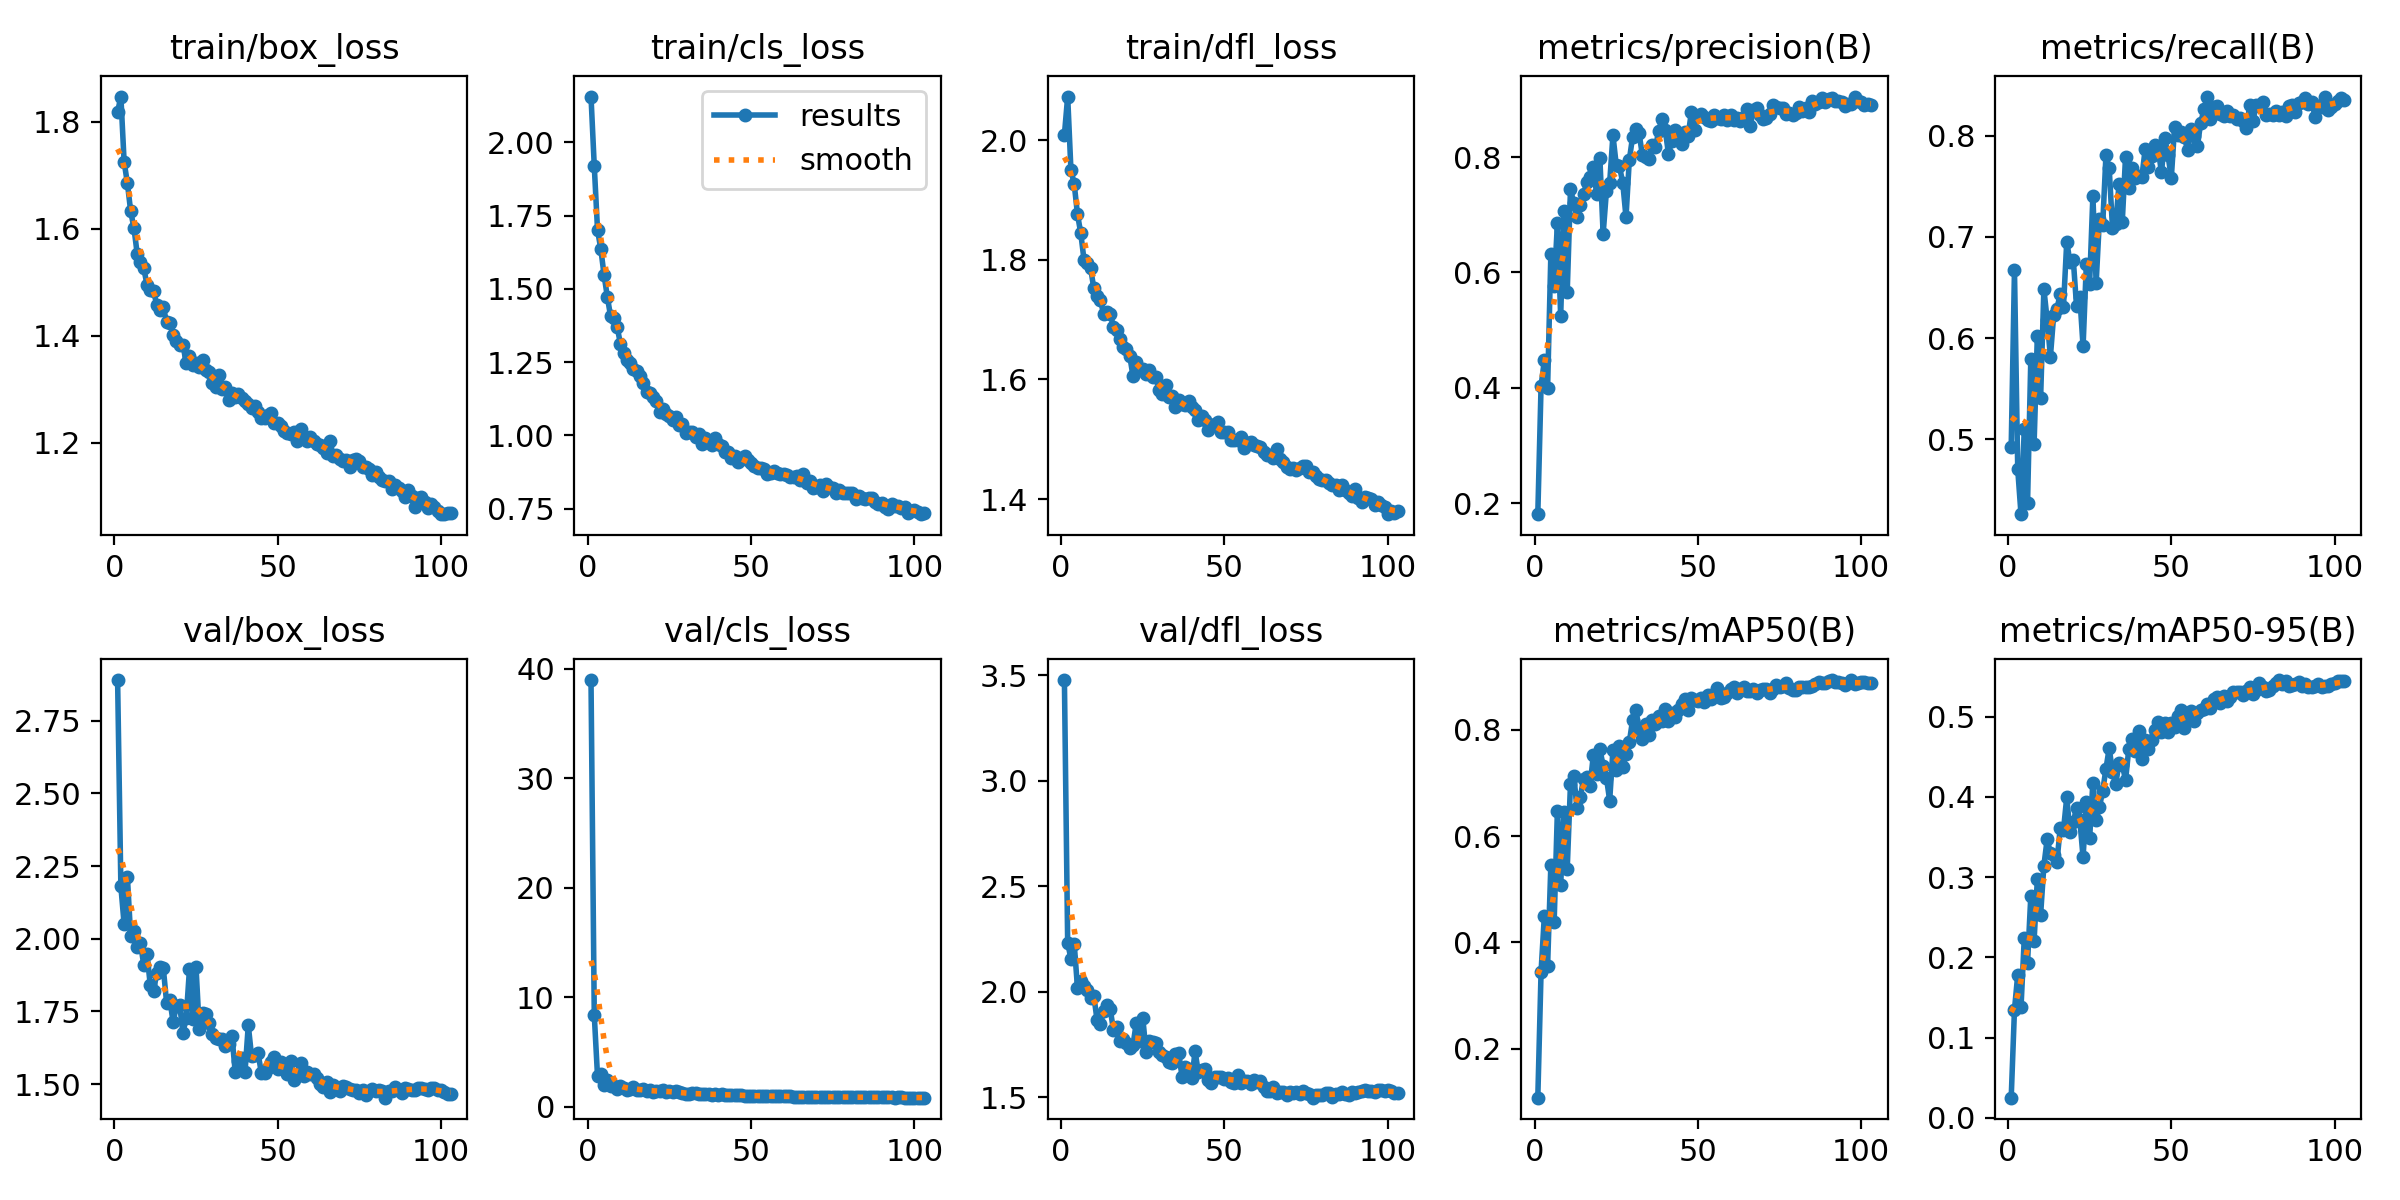

Source data for this figure (header and first rows):
epoch, time, train/box_loss, train/cls_loss, train/dfl_loss, metrics/precision(B), metrics/recall(B), metrics/mAP50(B), metrics/mAP50-95(B), val/box_loss, val/cls_loss, val/dfl_loss, lr/pg0, lr/pg1, lr/pg2
1, 43.13, 1.818, 2.157, 2.009, 0.1812, 0.4926, 0.1081, 0.02508, 2.891, 38.97, 3.478, 0.07012, 0.00332, 0.00332
2, 82.83, 1.847, 1.919, 2.073, 0.4037, 0.6672, 0.3452, 0.1349, 2.18, 8.352, 2.231, 0.04009, 0.00662, 0.00662
3, 121.5, 1.725, 1.701, 1.95, 0.4476, 0.4704, 0.45, 0.1784, 2.05, 2.753, 2.156, 0.01002, 0.009887, 0.009887
4, 160, 1.685, 1.636, 1.927, 0.4005, 0.4262, 0.3563, 0.1376, 2.212, 3.003, 2.228, 0.009851, 0.009851, 0.009851
5, 198.6, 1.633, 1.547, 1.876, 0.6326, 0.5104, 0.5465, 0.2241, 2.008, 1.976, 2.019, 0.009802, 0.009802, 0.009802
6, 237.4, 1.602, 1.473, 1.845, 0.5774, 0.4371, 0.4377, 0.1935, 2.028, 2.466, 2.053, 0.009753, 0.009753, 0.009753
7, 275.9, 1.553, 1.406, 1.8, 0.6849, 0.5793, 0.6479, 0.2763, 1.97, 1.865, 2.025, 0.009703, 0.009703, 0.009703
8, 314.5, 1.539, 1.401, 1.795, 0.5246, 0.495, 0.5081, 0.2203, 1.984, 1.885, 2.006, 0.009654, 0.009654, 0.009654
9, 353.3, 1.527, 1.371, 1.787, 0.7068, 0.602, 0.6445, 0.2973, 1.91, 1.649, 1.967, 0.009604, 0.009604, 0.009604
10, 392, 1.495, 1.313, 1.752, 0.5654, 0.5405, 0.5376, 0.2528, 1.946, 1.883, 1.981, 0.009555, 0.009555, 0.009555
11, 430.6, 1.485, 1.279, 1.74, 0.744, 0.6485, 0.6976, 0.3145, 1.841, 1.671, 1.864, 0.009505, 0.009505, 0.009505
12, 469.3, 1.484, 1.257, 1.733, 0.721, 0.6183, 0.7136, 0.3471, 1.82, 1.528, 1.848, 0.009456, 0.009456, 0.009456
13, 508, 1.457, 1.247, 1.709, 0.6954, 0.5818, 0.6533, 0.33, 1.883, 1.626, 1.909, 0.009406, 0.009406, 0.009406
14, 546.7, 1.447, 1.228, 1.713, 0.7169, 0.6227, 0.6728, 0.3282, 1.904, 1.816, 1.937, 0.009357, 0.009357, 0.009357
15, 585.6, 1.454, 1.219, 1.71, 0.7352, 0.6291, 0.7075, 0.3193, 1.898, 1.545, 1.92, 0.009307, 0.009307, 0.009307
16, 624.4, 1.425, 1.203, 1.688, 0.757, 0.6435, 0.7101, 0.3609, 1.78, 1.508, 1.819, 0.009258, 0.009258, 0.009258
17, 663.1, 1.424, 1.177, 1.683, 0.765, 0.6311, 0.6944, 0.3587, 1.788, 1.573, 1.831, 0.009208, 0.009208, 0.009208
18, 701.9, 1.402, 1.148, 1.668, 0.7825, 0.6951, 0.7524, 0.3995, 1.714, 1.428, 1.765, 0.009158, 0.009158, 0.009158
19, 740.7, 1.39, 1.143, 1.655, 0.7357, 0.6752, 0.7174, 0.3565, 1.769, 1.48, 1.774, 0.009109, 0.009109, 0.009109
20, 779.5, 1.382, 1.129, 1.651, 0.7978, 0.6776, 0.7634, 0.3687, 1.773, 1.294, 1.756, 0.009059, 0.009059, 0.009059
21, 818.3, 1.383, 1.118, 1.639, 0.6667, 0.6318, 0.7322, 0.3865, 1.676, 1.443, 1.733, 0.00901, 0.00901, 0.00901
22, 858.6, 1.348, 1.08, 1.605, 0.7408, 0.6408, 0.71, 0.3716, 1.728, 1.391, 1.747, 0.00896, 0.00896, 0.00896
23, 897.5, 1.362, 1.089, 1.629, 0.7555, 0.5918, 0.6669, 0.3247, 1.896, 1.498, 1.852, 0.008911, 0.008911, 0.008911
24, 936.2, 1.345, 1.073, 1.615, 0.8378, 0.6732, 0.7622, 0.394, 1.724, 1.356, 1.764, 0.008861, 0.008861, 0.008861
25, 976.5, 1.349, 1.066, 1.617, 0.7869, 0.6537, 0.7239, 0.3484, 1.903, 1.383, 1.874, 0.008812, 0.008812, 0.008812
26, 1015, 1.342, 1.053, 1.609, 0.784, 0.7405, 0.7685, 0.4178, 1.688, 1.285, 1.714, 0.008762, 0.008762, 0.008762
27, 1054, 1.354, 1.063, 1.616, 0.7553, 0.6544, 0.7291, 0.3716, 1.744, 1.429, 1.765, 0.008713, 0.008713, 0.008713
28, 1093, 1.336, 1.037, 1.605, 0.6958, 0.7173, 0.7538, 0.3876, 1.742, 1.355, 1.759, 0.008663, 0.008663, 0.008663
29, 1132, 1.332, 1.038, 1.604, 0.7942, 0.7114, 0.7759, 0.4073, 1.71, 1.226, 1.756, 0.008614, 0.008614, 0.008614
30, 1172, 1.312, 1.009, 1.582, 0.8346, 0.7805, 0.8176, 0.4351, 1.671, 1.177, 1.712, 0.008564, 0.008564, 0.008564
31, 1211, 1.304, 1.011, 1.576, 0.8493, 0.7676, 0.8365, 0.4609, 1.659, 1.101, 1.697, 0.008515, 0.008515, 0.008515
32, 1250, 1.327, 1.012, 1.59, 0.8412, 0.7088, 0.8009, 0.4311, 1.656, 1.202, 1.689, 0.008466, 0.008466, 0.008466
33, 1290, 1.301, 0.9932, 1.571, 0.8036, 0.7132, 0.7834, 0.4162, 1.654, 1.2, 1.666, 0.008416, 0.008416, 0.008416
34, 1329, 1.304, 1.003, 1.572, 0.7998, 0.7519, 0.8114, 0.4422, 1.632, 1.17, 1.66, 0.008367, 0.008367, 0.008367
35, 1367, 1.28, 0.9718, 1.553, 0.7961, 0.7151, 0.7902, 0.4405, 1.638, 1.17, 1.705, 0.008317, 0.008317, 0.008317
36, 1407, 1.293, 0.99, 1.565, 0.8208, 0.7792, 0.8184, 0.4209, 1.665, 1.182, 1.71, 0.008268, 0.008268, 0.008268
37, 1446, 1.285, 0.9817, 1.558, 0.817, 0.7487, 0.811, 0.4603, 1.542, 1.127, 1.597, 0.008218, 0.008218, 0.008218
38, 1485, 1.291, 0.9656, 1.557, 0.8452, 0.7684, 0.8262, 0.472, 1.579, 1.097, 1.643, 0.008169, 0.008169, 0.008169
39, 1525, 1.284, 0.9892, 1.563, 0.8658, 0.7583, 0.8159, 0.4567, 1.591, 1.129, 1.634, 0.008119, 0.008119, 0.008119
40, 1564, 1.277, 0.9718, 1.554, 0.8474, 0.76, 0.8396, 0.4829, 1.541, 1.04, 1.588, 0.00807, 0.00807, 0.00807
41, 1603, 1.272, 0.9639, 1.548, 0.8055, 0.7594, 0.8166, 0.4475, 1.702, 1.109, 1.716, 0.00802, 0.00802, 0.00802
42, 1643, 1.264, 0.9431, 1.532, 0.8284, 0.7863, 0.8306, 0.4714, 1.596, 1.065, 1.617, 0.007971, 0.007971, 0.007971
43, 1682, 1.268, 0.9447, 1.538, 0.8477, 0.7685, 0.8236, 0.4604, 1.601, 1.1, 1.628, 0.007921, 0.007921, 0.007921
44, 1721, 1.258, 0.924, 1.533, 0.8367, 0.7797, 0.8371, 0.4705, 1.606, 1.07, 1.634, 0.007872, 0.007872, 0.007872
45, 1761, 1.246, 0.9283, 1.516, 0.8224, 0.7907, 0.8484, 0.4839, 1.537, 1.033, 1.58, 0.007822, 0.007822, 0.007822
46, 1800, 1.247, 0.9084, 1.522, 0.844, 0.7861, 0.8578, 0.4931, 1.537, 1.017, 1.568, 0.007772, 0.007772, 0.007772
47, 1839, 1.251, 0.9229, 1.526, 0.8365, 0.7636, 0.8372, 0.4815, 1.554, 1.084, 1.594, 0.007723, 0.007723, 0.007723
48, 1879, 1.255, 0.9289, 1.529, 0.8779, 0.7973, 0.8592, 0.4923, 1.575, 0.9882, 1.594, 0.007673, 0.007673, 0.007673
49, 1918, 1.237, 0.916, 1.512, 0.8473, 0.781, 0.8553, 0.4808, 1.594, 0.9917, 1.597, 0.007624, 0.007624, 0.007624
50, 1957, 1.236, 0.9039, 1.512, 0.8718, 0.7578, 0.8546, 0.4919, 1.55, 1.001, 1.587, 0.007574, 0.007574, 0.007574
51, 1997, 1.23, 0.8954, 1.512, 0.8754, 0.808, 0.8598, 0.4874, 1.577, 0.9579, 1.59, 0.007525, 0.007525, 0.007525
52, 2036, 1.221, 0.8889, 1.499, 0.8691, 0.801, 0.8529, 0.5016, 1.562, 0.9863, 1.572, 0.007476, 0.007476, 0.007476
53, 2074, 1.219, 0.8876, 1.499, 0.8637, 0.804, 0.8658, 0.5089, 1.534, 0.9736, 1.564, 0.007426, 0.007426, 0.007426
54, 2114, 1.215, 0.8848, 1.499, 0.863, 0.7987, 0.8583, 0.4863, 1.579, 0.9816, 1.603, 0.007377, 0.007377, 0.007377
55, 2153, 1.219, 0.8689, 1.503, 0.8733, 0.786, 0.867, 0.5045, 1.512, 0.9287, 1.565, 0.007327, 0.007327, 0.007327
56, 2192, 1.204, 0.8725, 1.486, 0.8673, 0.8067, 0.8783, 0.5078, 1.534, 0.9231, 1.578, 0.007278, 0.007278, 0.007278
57, 2231, 1.225, 0.8778, 1.494, 0.8652, 0.7999, 0.8593, 0.4946, 1.572, 0.9717, 1.576, 0.007228, 0.007228, 0.007228
58, 2270, 1.208, 0.871, 1.496, 0.8733, 0.7898, 0.8608, 0.5049, 1.526, 0.9371, 1.561, 0.007178, 0.007178, 0.007178
59, 2310, 1.204, 0.8672, 1.491, 0.8644, 0.8126, 0.8693, 0.5081, 1.541, 0.9623, 1.579, 0.007129, 0.007129, 0.007129
60, 2349, 1.21, 0.8689, 1.49, 0.8731, 0.8258, 0.8756, 0.5102, 1.535, 0.9293, 1.571, 0.007079, 0.007079, 0.007079
... 43 more rows
